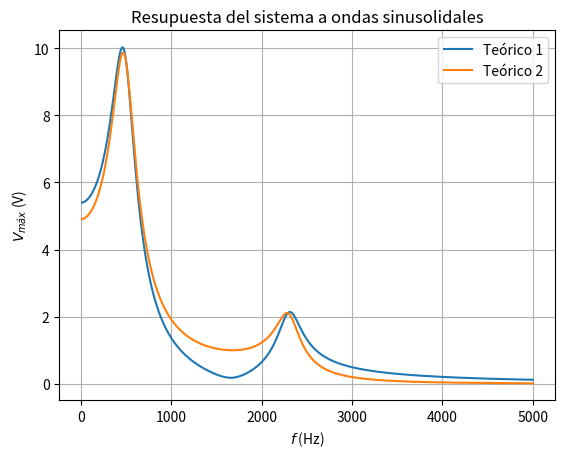

This chart was generated by the following Python code:
# Bode Capacitivo

import numpy as np
import matplotlib.pyplot as plt

def G(w,wn,beta):
    return 1/np.sqrt((w**2-wn**2)**2+(2*beta*w)**2)
def phi(w,wn,beta):
    val = np.arctan2(-2*beta*w,w**2-wn**2)
    return val + np.pi*(val<0)

def A1(w,beta,V0):
    G1 = G(w,w1,beta)
    G2 = G(w,w2,beta)
    phi1 = phi(w,w1,beta)
    phi2 = phi(w,w2,beta)
    return V0/2/L/C*np.sqrt(G1**2+G2**2+2*G1*G2*np.cos(phi1-phi2))

def A2(w,beta,V0):
    G1 = G(w,w1,beta)
    G2 = G(w,w2,beta)
    phi1 = phi(w,w1,beta)
    phi2 = phi(w,w2,beta)
    return V0/2/L/C*np.sqrt(G1**2+G2**2-2*G1*G2*np.cos(phi1-phi2))

def theta1(w,R,L,C,C3,V0):
    G1 = G(w,np.sqrt(1/L/C),R/2/L)
    G2 = G(w,np.sqrt(1/L/C+2/L/C3),R/2/L)
    phi1 = phi(w,np.sqrt(1/L/C),R/2/L)
    phi2 = phi(w,np.sqrt(1/L/C+2/L/C3),R/2/L)
    val = np.arctan2(G1*np.sin(phi1)+G2*np.sin(phi2),G1*np.cos(phi1)+G2*np.cos(phi2))
    return val

def theta2(w,R,L,C,C3,V0):
    G1 = G(w,np.sqrt(1/L/C),R/2/L)
    G2 = G(w,np.sqrt(1/L/C+2/L/C3),R/2/L)
    phi1 = phi(w,np.sqrt(1/L/C),R/2/L)
    phi2 = phi(w,np.sqrt(1/L/C+2/L/C3),R/2/L)
    val = np.arctan2(-G1*np.sin(phi1)+G2*np.sin(phi2),-G1*np.cos(phi1)+G2*np.cos(phi2))
    return val

# Guesses
L = 1
C = 1e-7
R = 1700
C3 = 1e-8
V0 = 20.6/2

w1 = 1/np.sqrt(L*C)
w2 = np.sqrt(1/L/C+2/L/C3)

print([R, L, C, C3, V0])

figure1 = plt.figure()
fig1 = figure1.add_subplot(111)
w_fit = np.linspace(14, 5000, 500)

fig1.plot(w_fit, A1(w_fit*2*np.pi, R/2/L, V0), label="Teórico 1")
fig1.plot(w_fit, A2(w_fit*2*np.pi, R/2/L, V0), label="Teórico 2")

# Labels and legend
fig1.set_title("Resupuesta del sistema a ondas sinusolidales")
fig1.set_xlabel(r"$f$ (Hz)")
# fig1.set_xlabel(r"$\omega$ (rad/s)")
fig1.set_ylabel(r"$V_{máx}$ (V)")
fig1.legend()
fig1.grid()

plt.show()

